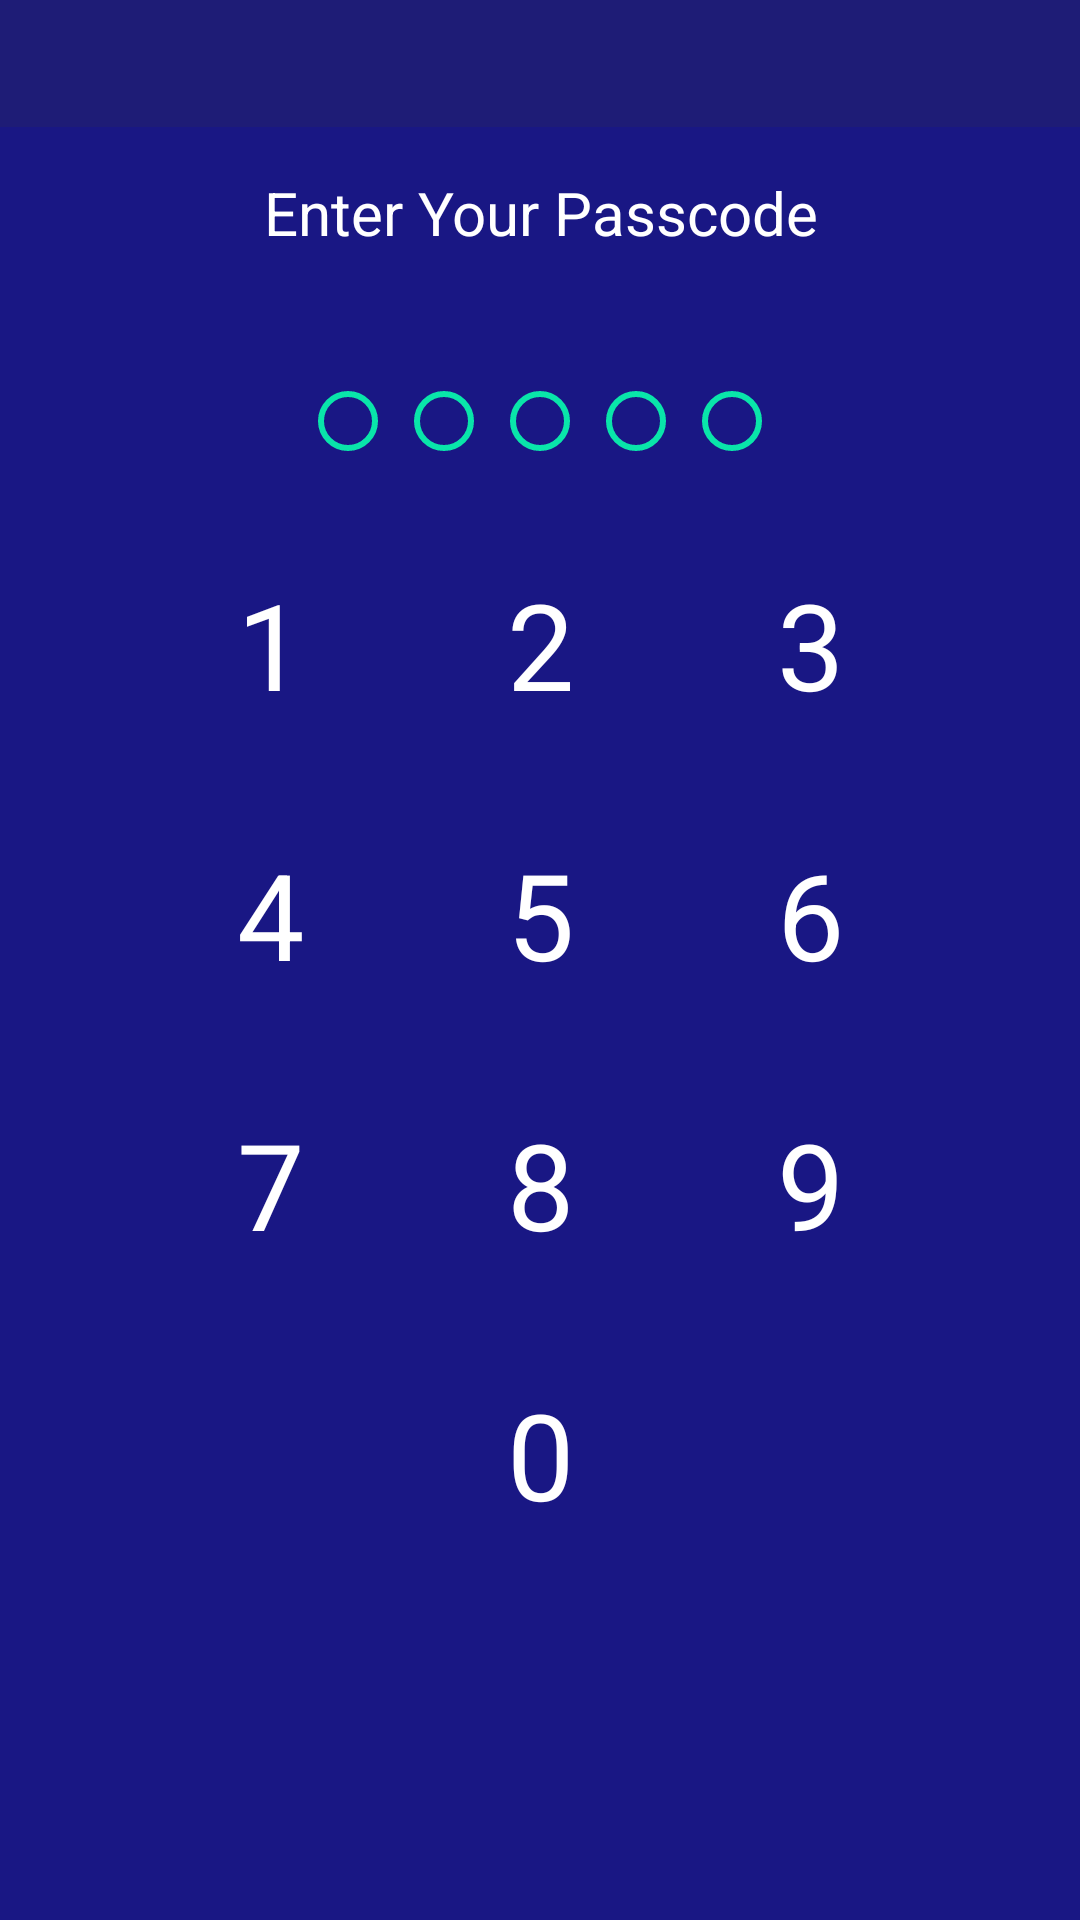

The Android layout XML behind this screen, and the referenced resources:
<!-- AndroidManifest.xml: application theme AppTheme -->
<!-- res/layout/activity_passcode.xml -->
<?xml version="1.0" encoding="utf-8"?>
<RelativeLayout xmlns:android="http://schemas.android.com/apk/res/android"
    xmlns:tools="http://schemas.android.com/tools"
    android:layout_width="match_parent"
    android:layout_height="match_parent"
    android:background="@color/colorPrimaryDark"
    tools:context="com.dragoninc.mywallet.PasscodeActivity">
    <include layout="@layout/toolbar" />
    <LinearLayout
        android:layout_width="match_parent"
        android:layout_height="match_parent"
        android:orientation="vertical"
        android:background="@color/colorPrimary"
        android:weightSum="5"
        android:layout_below="@+id/toolbar">
        <TextView
            android:layout_width="match_parent"
            android:layout_height="0dp"
            android:text="@string/string_enter_passcode"
            android:gravity="center_horizontal"
            android:layout_marginTop="10dp"
            android:layout_weight="0.5"
            android:textSize="20sp"
            android:padding="5dp"/>
        <LinearLayout
            android:layout_width="match_parent"
            android:layout_height="0dp"
            android:layout_weight="0.5"
            android:id="@+id/passcode"
            android:orientation="horizontal"
            android:gravity="center"
            android:layout_below="@+id/toolbar">
            <RadioButton
                android:layout_width="wrap_content"
                android:layout_height="wrap_content"
                android:buttonTint="@color/colorIncome"
                android:clickable="false"
                android:id="@+id/number1"/>
            <RadioButton
                android:layout_width="wrap_content"
                android:layout_height="wrap_content"
                android:buttonTint="@color/colorIncome"
                android:clickable="false"
                android:id="@+id/number2"/>
            <RadioButton
                android:layout_width="wrap_content"
                android:layout_height="wrap_content"
                android:buttonTint="@color/colorIncome"
                android:clickable="false"
                android:id="@+id/number3"/>
            <RadioButton
                android:layout_width="wrap_content"
                android:layout_height="wrap_content"
                android:buttonTint="@color/colorIncome"
                android:clickable="false"
                android:id="@+id/number4"/>
            <RadioButton
                android:layout_width="wrap_content"
                android:layout_height="wrap_content"
                android:buttonTint="@color/colorIncome"
                android:clickable="false"
                android:id="@+id/number5"/>
        </LinearLayout>
        <LinearLayout
            android:layout_width="match_parent"
            android:layout_height="0dp"
            android:layout_weight="4"
            android:orientation="vertical">
            <LinearLayout
                android:layout_width="match_parent"
                android:layout_height="wrap_content"
                android:gravity="center_horizontal">
                <TextView
                    android:layout_width="70dp"
                    android:layout_height="70dp"
                    android:id="@+id/btn1"
                    android:text="1"
                    android:textSize="40sp"
                    android:gravity="center"
                    android:layout_margin="10dp"
                    android:clickable="true"
                    android:background="@drawable/circle_selector"/>
                <TextView
                    android:layout_width="70dp"
                    android:layout_height="70dp"
                    android:layout_margin="10dp"
                    android:id="@+id/btn2"
                    android:text="2"
                    android:textSize="40sp"
                    android:gravity="center"
                    android:clickable="true"
                    android:background="@drawable/circle_selector"/>
                <TextView
                    android:layout_width="70dp"
                    android:layout_height="70dp"
                    android:id="@+id/btn3"
                    android:text="3"
                    android:textSize="40sp"
                    android:gravity="center"
                    android:clickable="true"
                    android:layout_margin="10dp"
                    android:background="@drawable/circle_selector"/>
            </LinearLayout>
            <LinearLayout
                android:layout_width="match_parent"
                android:layout_height="wrap_content"
                android:gravity="center_horizontal">
                <TextView
                    android:layout_width="70dp"
                    android:layout_height="70dp"
                    android:id="@+id/btn4"
                    android:text="4"
                    android:textSize="40sp"
                    android:gravity="center"
                    android:clickable="true"
                    android:layout_margin="10dp"
                    android:background="@drawable/circle_selector"/>
                <TextView
                    android:layout_width="70dp"
                    android:layout_height="70dp"
                    android:id="@+id/btn5"
                    android:text="5"
                    android:textSize="40sp"
                    android:gravity="center"
                    android:clickable="true"
                    android:layout_margin="10dp"
                    android:background="@drawable/circle_selector" />
                <TextView
                    android:layout_width="70dp"
                    android:layout_height="70dp"
                    android:id="@+id/btn6"
                    android:text="6"
                    android:textSize="40sp"
                    android:gravity="center"
                    android:clickable="true"
                    android:layout_margin="10dp"
                    android:background="@drawable/circle_selector" />
            </LinearLayout>
            <LinearLayout
                android:layout_width="match_parent"
                android:layout_height="wrap_content"
                android:gravity="center_horizontal">
                <TextView
                    android:layout_width="70dp"
                    android:layout_height="70dp"
                    android:id="@+id/btn7"
                    android:text="7"
                    android:textSize="40sp"
                    android:gravity="center"
                    android:clickable="true"
                    android:layout_margin="10dp"
                    android:background="@drawable/circle_selector"/>
                <TextView
                    android:layout_width="70dp"
                    android:layout_height="70dp"
                    android:id="@+id/btn8"
                    android:text="8"
                    android:textSize="40sp"
                    android:gravity="center"
                    android:clickable="true"
                    android:layout_margin="10dp"
                    android:background="@drawable/circle_selector"/>
                <TextView
                    android:layout_width="70dp"
                    android:layout_height="70dp"
                    android:id="@+id/btn9"
                    android:text="9"
                    android:textSize="40sp"
                    android:gravity="center"
                    android:clickable="true"
                    android:layout_margin="10dp"
                    android:background="@drawable/circle_selector"/>
            </LinearLayout>
            <LinearLayout
                android:layout_width="match_parent"
                android:layout_height="wrap_content"
                android:gravity="center_horizontal">
                <TextView
                    android:layout_width="70dp"
                    android:layout_height="70dp"
                    android:id="@+id/btn0"
                    android:text="0"
                    android:textSize="40sp"
                    android:gravity="center"
                    android:clickable="true"
                    android:layout_margin="10dp"
                    android:background="@drawable/circle_selector"/>
            </LinearLayout>
        </LinearLayout>
    </LinearLayout>
</RelativeLayout>
<!-- res/layout/toolbar.xml (included above) -->
<?xml version="1.0" encoding="utf-8"?>
<FrameLayout xmlns:android="http://schemas.android.com/apk/res/android"
    android:layout_width="match_parent"
    android:layout_height="wrap_content"
    android:id="@+id/toolbar"
    android:padding="5dp"
    android:background="@color/colorPrimaryDark">
    <ImageView
        android:layout_width="30dp"
        android:layout_height="30dp"
        android:padding="5dp"
        android:id="@+id/btnLeft"
        android:layout_gravity="start|center_vertical"/>
    <TextView
        android:layout_width="wrap_content"
        android:layout_height="wrap_content"
        android:id="@+id/toolbar_title"
        android:textSize="24sp"
        android:textStyle="bold"
        android:textColor="@android:color/white"
        android:layout_gravity="center"/>
    <ImageView
        android:layout_width="30dp"
        android:layout_height="30dp"
        android:padding="5dp"
        android:id="@+id/btnRight"
        android:layout_gravity="end|center_vertical"
        android:visibility="gone" />
</FrameLayout>
<!-- resources referenced by this layout -->
<resources>
  <color name="colorIncome">#09e5aa</color>
  <color name="colorPrimary">#191784</color>
  <color name="colorPrimaryDark">#1e1c76</color>
  <!-- drawable circle_selector (drawable) -->
  <?xml version="1.0" encoding="utf-8"?>
  <selector xmlns:android="http://schemas.android.com/apk/res/android">
      <item android:state_pressed="true" android:drawable="@drawable/circel_shape_press"/>
      <item android:state_focused="true" android:drawable="@drawable/circel_shape_press"/>
      <item android:state_selected="false" android:drawable="@drawable/circel_shape_normal"/>
  </selector>
  <string name="string_enter_passcode">Enter Your Passcode</string>
  <style name="AppTheme" parent="Theme.AppCompat.Light.DarkActionBar">
          
          <item name="colorPrimary">@color/colorPrimary</item>
          <item name="colorPrimaryDark">@color/colorPrimaryDark</item>
          <item name="colorAccent">@color/colorAccent</item>
          <item name="android:textColor">@android:color/white</item>
          <item name="windowActionBar">true</item>
          <item name="windowNoTitle">true</item>
      </style>
  <!-- drawable circel_shape_press (drawable) -->
  <?xml version="1.0" encoding="utf-8"?>
  <shape xmlns:android="http://schemas.android.com/apk/res/android"
      android:innerRadius="0dp"
      android:shape="ring"
      android:thicknessRatio="2"
      android:useLevel="false" >
      <solid android:color="@color/colorIncome" />
      <stroke
          android:width="2dp"
          android:color="@android:color/white" />
  </shape>
  <color name="colorAccent">#FF4081</color>
</resources>
